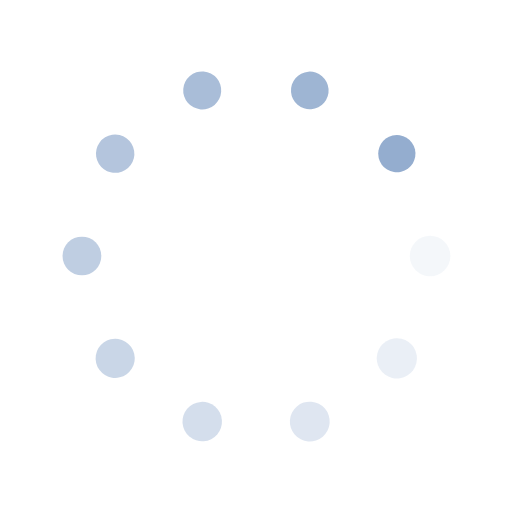
t = 0.00 s
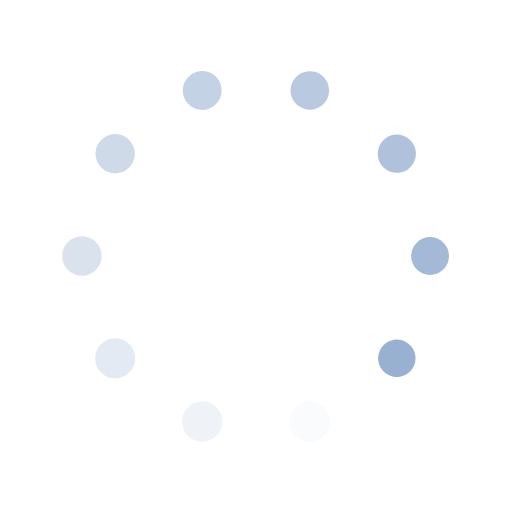
t = 0.25 s
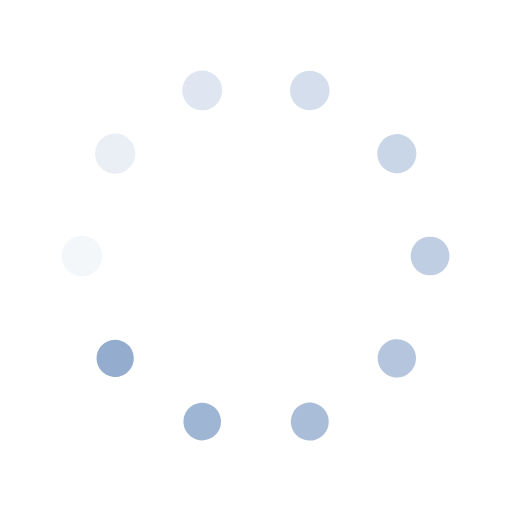
t = 0.50 s
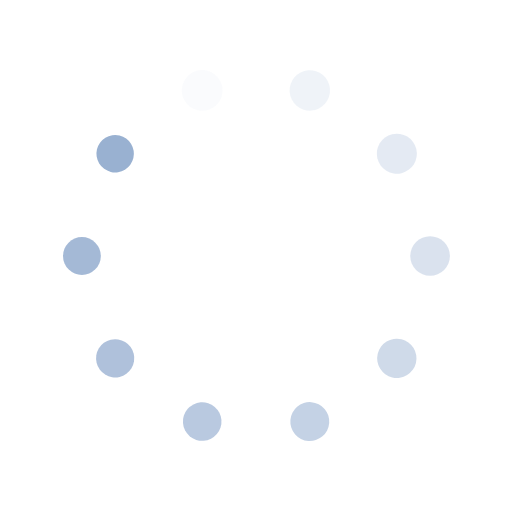
t = 0.75 s

The animated SVG that drew these frames (rendered in a browser with its animation timeline set to each time). Animation: 20 SMIL elements (animate=10,animateTransform=10); one cycle of 1.00 s, repeats indefinitely.

<?xml version="1.0" encoding="utf-8"?>
<svg xmlns="http://www.w3.org/2000/svg" xmlns:xlink="http://www.w3.org/1999/xlink" style="margin: auto; background: transparent none repeat scroll 0% 0%; display: block; shape-rendering: auto;" width="197px" height="197px" viewBox="0 0 100 100" preserveAspectRatio="xMidYMid">
<g transform="translate(84,50)">
<g transform="rotate(0)">
<circle cx="0" cy="0" r="4" fill="#94adcf" fill-opacity="1">
  <animateTransform attributeName="transform" type="scale" begin="-0.9s" values="0.91 0.91;1 1" keyTimes="0;1" dur="1s" repeatCount="indefinite"></animateTransform>
  <animate attributeName="fill-opacity" keyTimes="0;1" dur="1s" repeatCount="indefinite" values="1;0" begin="-0.9s"></animate>
</circle>
</g>
</g><g transform="translate(77.5065778087482,69.98469857794409)">
<g transform="rotate(36)">
<circle cx="0" cy="0" r="4" fill="#94adcf" fill-opacity="0.9">
  <animateTransform attributeName="transform" type="scale" begin="-0.8s" values="0.91 0.91;1 1" keyTimes="0;1" dur="1s" repeatCount="indefinite"></animateTransform>
  <animate attributeName="fill-opacity" keyTimes="0;1" dur="1s" repeatCount="indefinite" values="1;0" begin="-0.8s"></animate>
</circle>
</g>
</g><g transform="translate(60.50657780874821,82.33592155403522)">
<g transform="rotate(72)">
<circle cx="0" cy="0" r="4" fill="#94adcf" fill-opacity="0.8">
  <animateTransform attributeName="transform" type="scale" begin="-0.7s" values="0.91 0.91;1 1" keyTimes="0;1" dur="1s" repeatCount="indefinite"></animateTransform>
  <animate attributeName="fill-opacity" keyTimes="0;1" dur="1s" repeatCount="indefinite" values="1;0" begin="-0.7s"></animate>
</circle>
</g>
</g><g transform="translate(39.49342219125179,82.33592155403522)">
<g transform="rotate(108)">
<circle cx="0" cy="0" r="4" fill="#94adcf" fill-opacity="0.7">
  <animateTransform attributeName="transform" type="scale" begin="-0.6s" values="0.91 0.91;1 1" keyTimes="0;1" dur="1s" repeatCount="indefinite"></animateTransform>
  <animate attributeName="fill-opacity" keyTimes="0;1" dur="1s" repeatCount="indefinite" values="1;0" begin="-0.6s"></animate>
</circle>
</g>
</g><g transform="translate(22.493422191251792,69.98469857794409)">
<g transform="rotate(144)">
<circle cx="0" cy="0" r="4" fill="#94adcf" fill-opacity="0.6">
  <animateTransform attributeName="transform" type="scale" begin="-0.5s" values="0.91 0.91;1 1" keyTimes="0;1" dur="1s" repeatCount="indefinite"></animateTransform>
  <animate attributeName="fill-opacity" keyTimes="0;1" dur="1s" repeatCount="indefinite" values="1;0" begin="-0.5s"></animate>
</circle>
</g>
</g><g transform="translate(16,50.00000000000001)">
<g transform="rotate(180)">
<circle cx="0" cy="0" r="4" fill="#94adcf" fill-opacity="0.5">
  <animateTransform attributeName="transform" type="scale" begin="-0.4s" values="0.91 0.91;1 1" keyTimes="0;1" dur="1s" repeatCount="indefinite"></animateTransform>
  <animate attributeName="fill-opacity" keyTimes="0;1" dur="1s" repeatCount="indefinite" values="1;0" begin="-0.4s"></animate>
</circle>
</g>
</g><g transform="translate(22.49342219125178,30.015301422055916)">
<g transform="rotate(216)">
<circle cx="0" cy="0" r="4" fill="#94adcf" fill-opacity="0.4">
  <animateTransform attributeName="transform" type="scale" begin="-0.3s" values="0.91 0.91;1 1" keyTimes="0;1" dur="1s" repeatCount="indefinite"></animateTransform>
  <animate attributeName="fill-opacity" keyTimes="0;1" dur="1s" repeatCount="indefinite" values="1;0" begin="-0.3s"></animate>
</circle>
</g>
</g><g transform="translate(39.49342219125178,17.664078445964783)">
<g transform="rotate(252)">
<circle cx="0" cy="0" r="4" fill="#94adcf" fill-opacity="0.3">
  <animateTransform attributeName="transform" type="scale" begin="-0.2s" values="0.91 0.91;1 1" keyTimes="0;1" dur="1s" repeatCount="indefinite"></animateTransform>
  <animate attributeName="fill-opacity" keyTimes="0;1" dur="1s" repeatCount="indefinite" values="1;0" begin="-0.2s"></animate>
</circle>
</g>
</g><g transform="translate(60.506577808748204,17.664078445964776)">
<g transform="rotate(288)">
<circle cx="0" cy="0" r="4" fill="#94adcf" fill-opacity="0.2">
  <animateTransform attributeName="transform" type="scale" begin="-0.1s" values="0.91 0.91;1 1" keyTimes="0;1" dur="1s" repeatCount="indefinite"></animateTransform>
  <animate attributeName="fill-opacity" keyTimes="0;1" dur="1s" repeatCount="indefinite" values="1;0" begin="-0.1s"></animate>
</circle>
</g>
</g><g transform="translate(77.5065778087482,30.015301422055906)">
<g transform="rotate(324)">
<circle cx="0" cy="0" r="4" fill="#94adcf" fill-opacity="0.1">
  <animateTransform attributeName="transform" type="scale" begin="0s" values="0.91 0.91;1 1" keyTimes="0;1" dur="1s" repeatCount="indefinite"></animateTransform>
  <animate attributeName="fill-opacity" keyTimes="0;1" dur="1s" repeatCount="indefinite" values="1;0" begin="0s"></animate>
</circle>
</g>
</g>
<!-- [ldio] generated by https://loading.io/ --></svg>
